The GitHub repository shohibbb/Data-Mining contains a labelled image folder "dataset" with 2 categories: nangka, pepaya. Examples follow, each with its label.

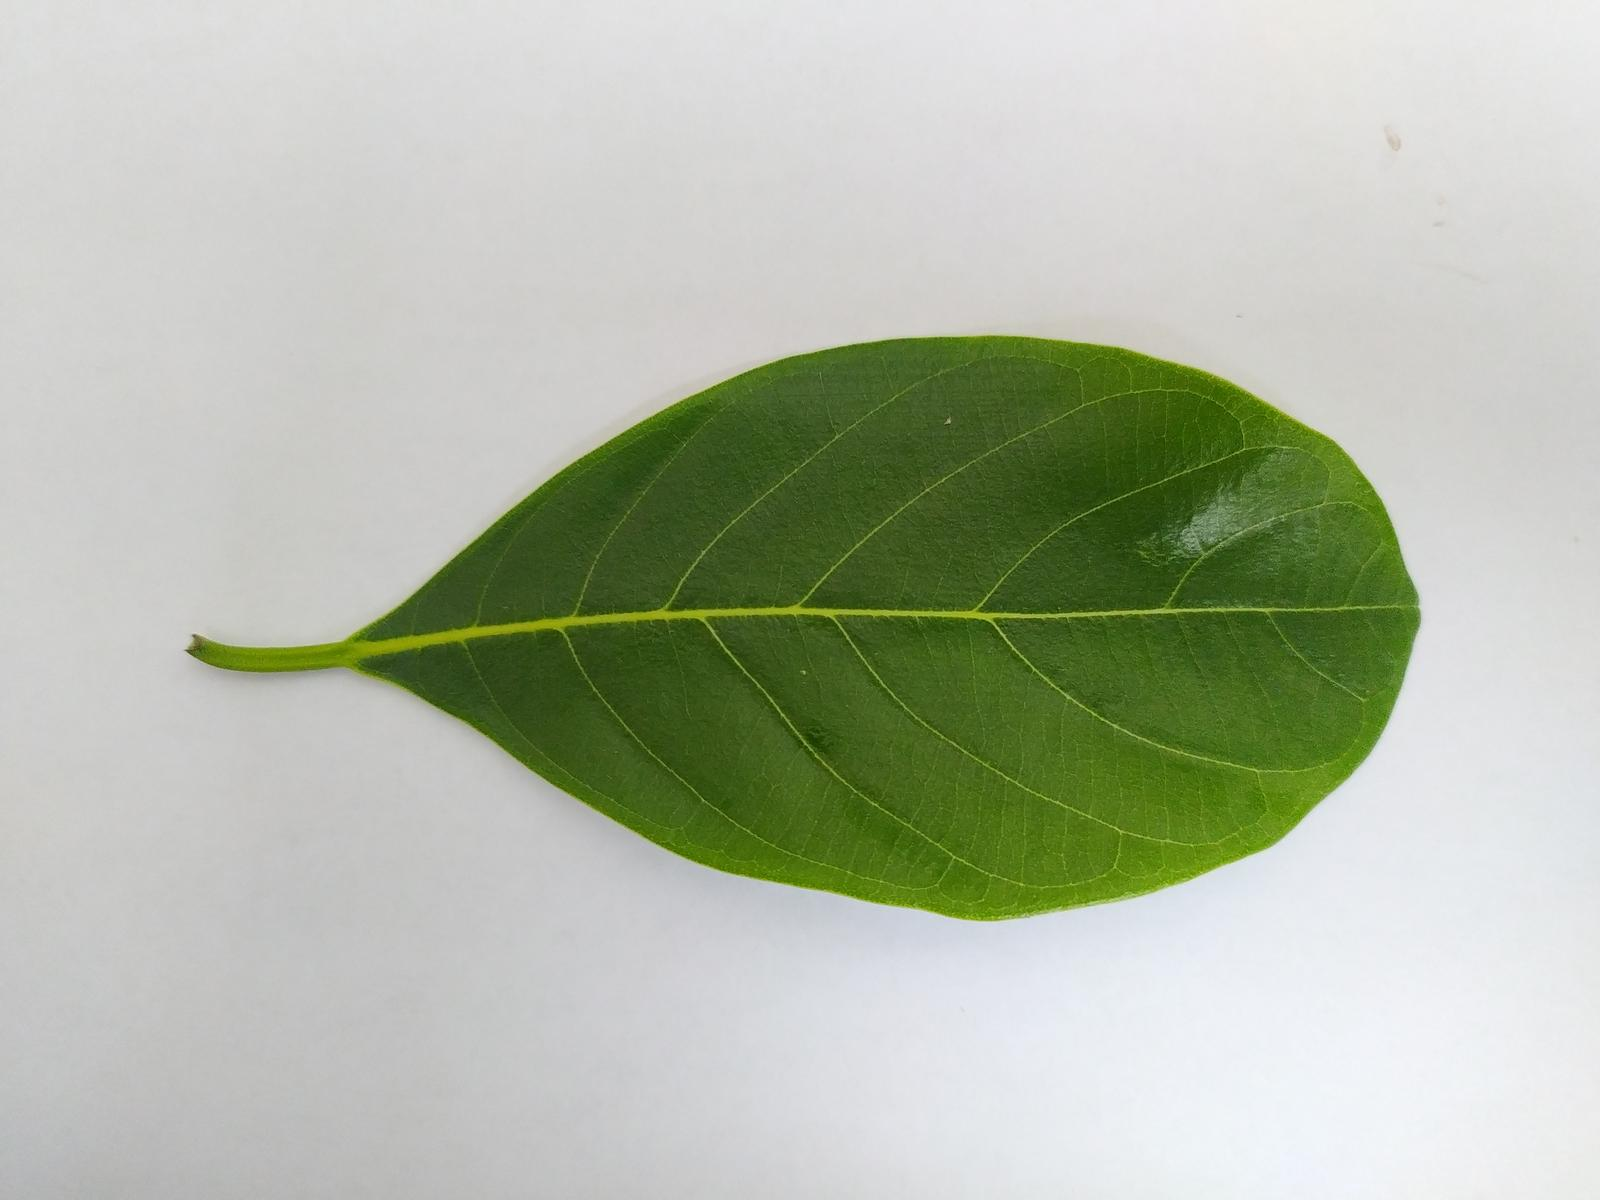
Label: nangka

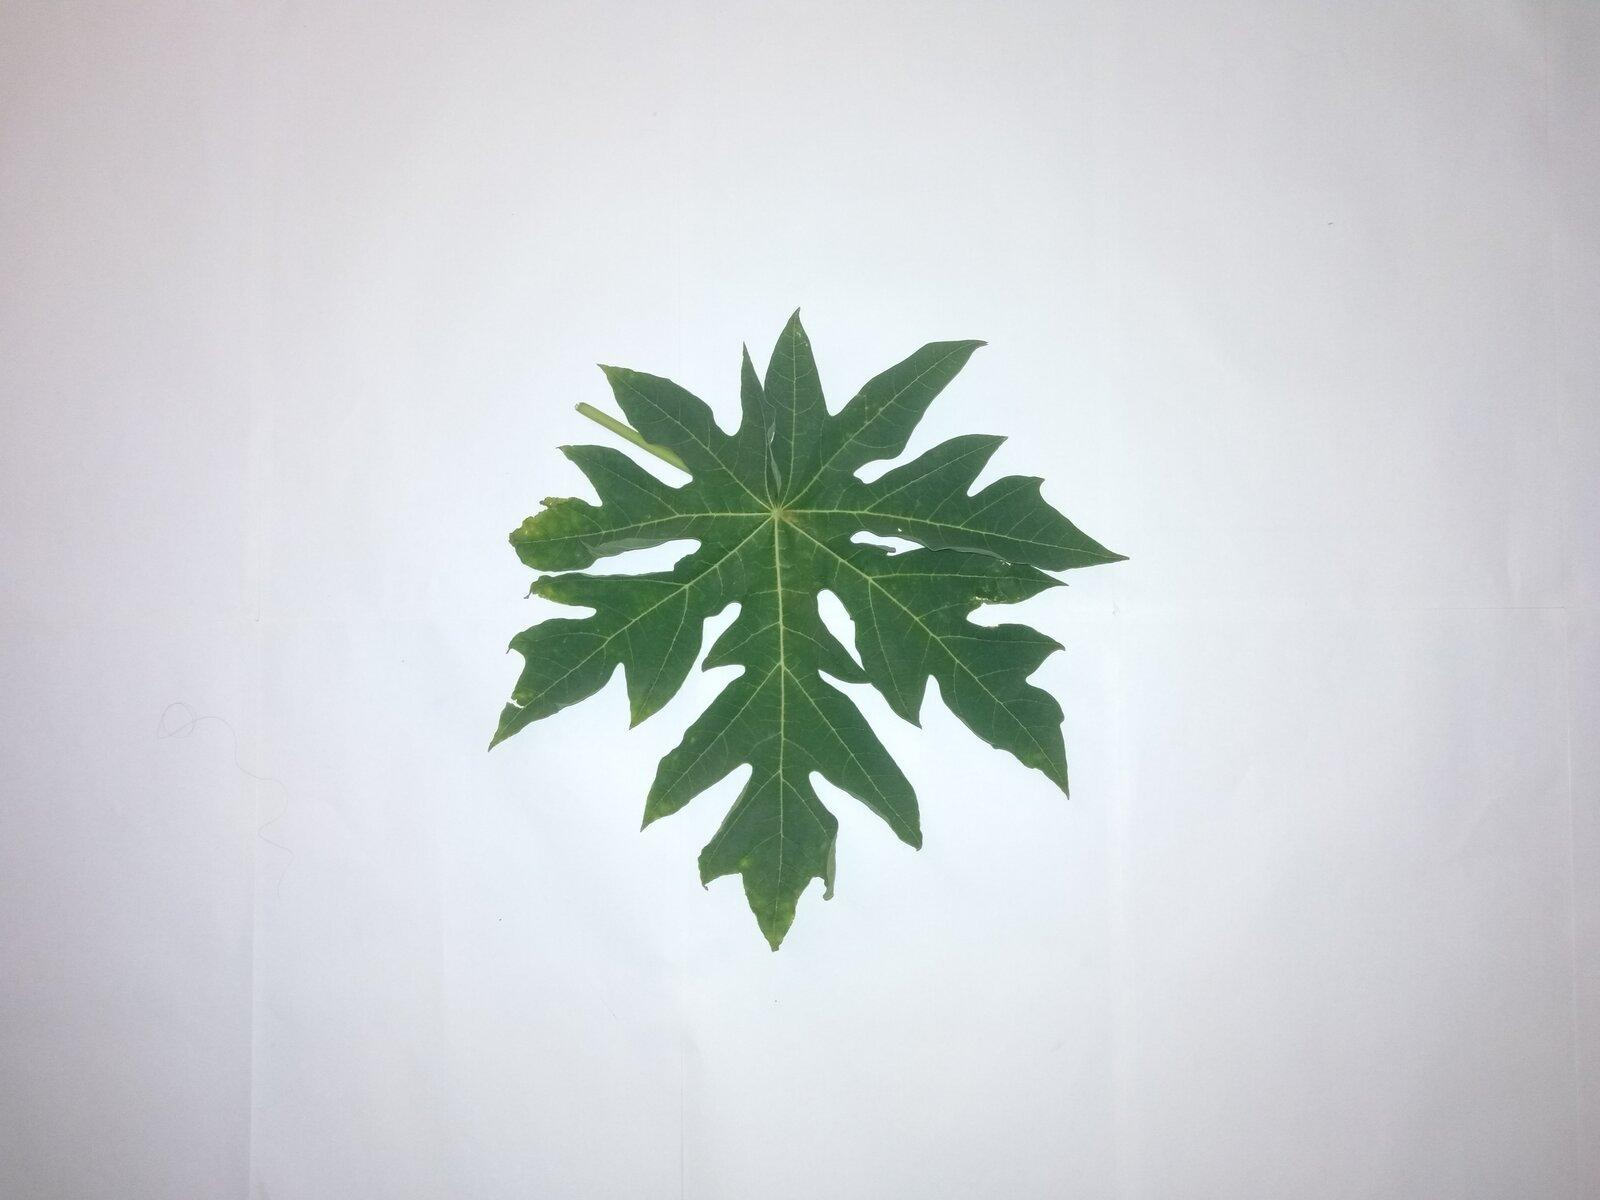
Label: pepaya

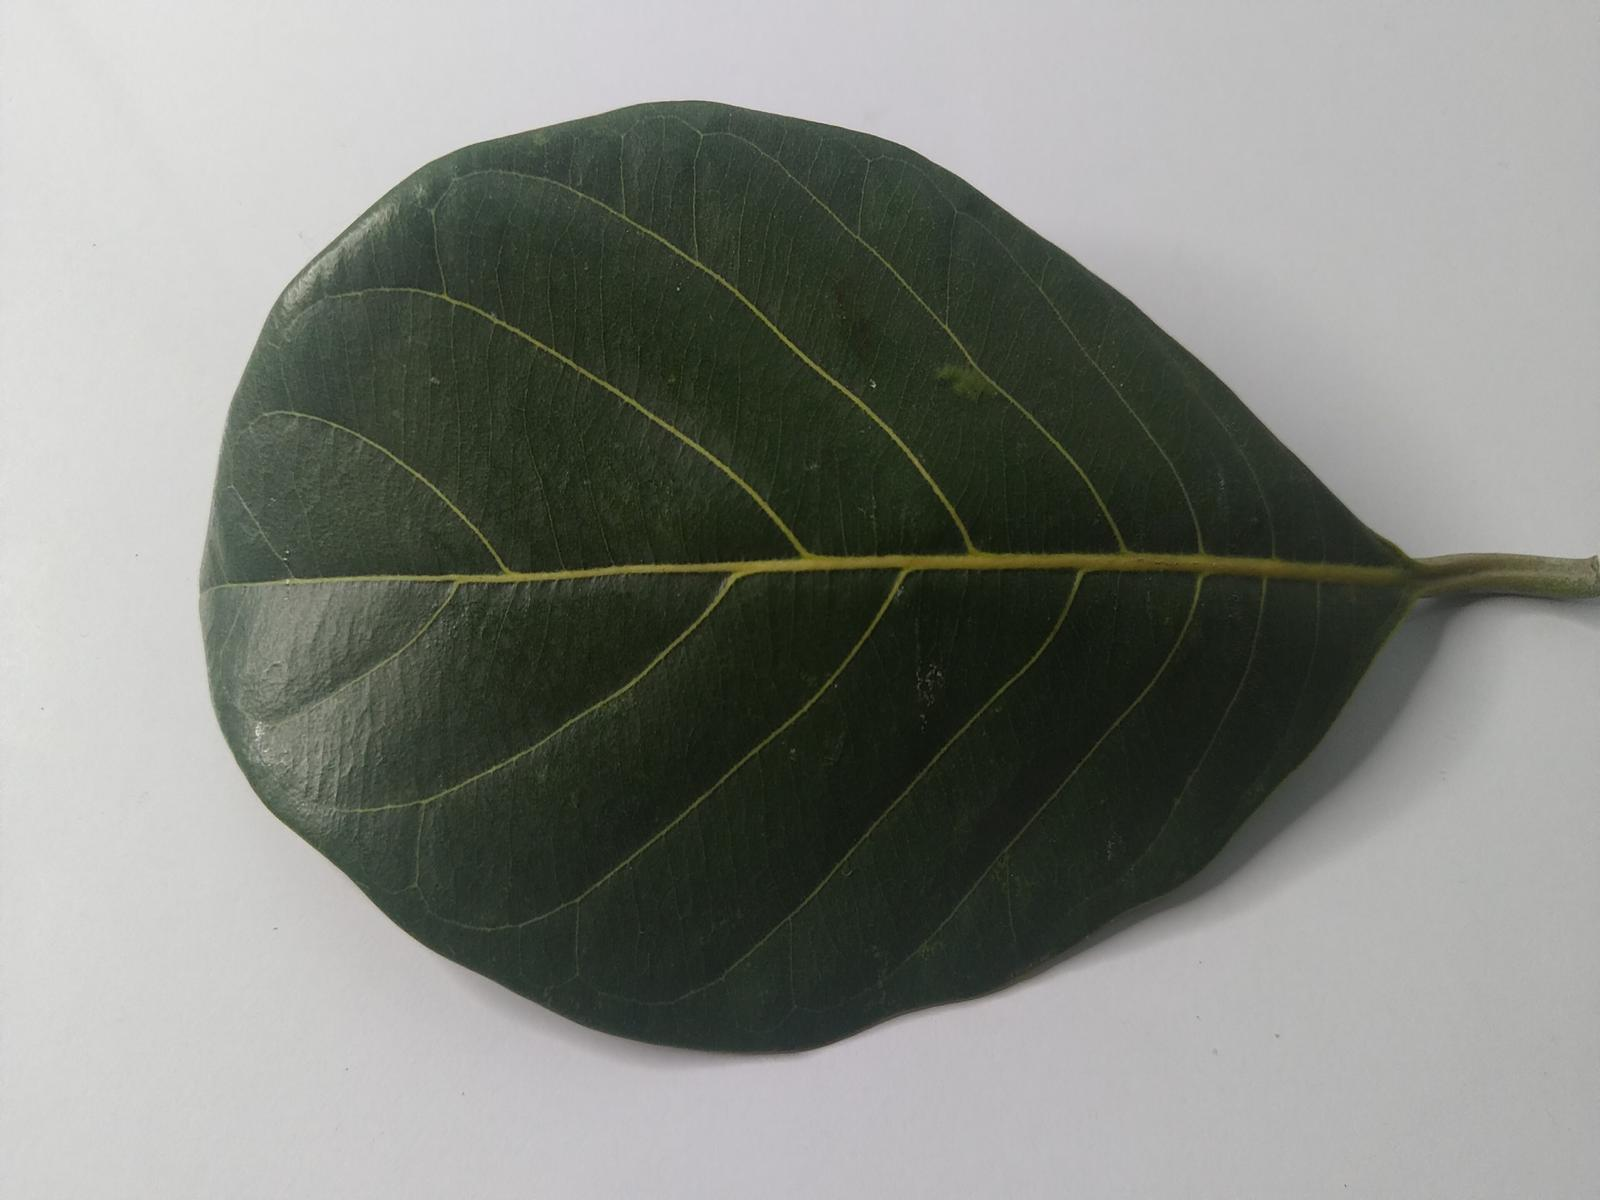
Label: nangka

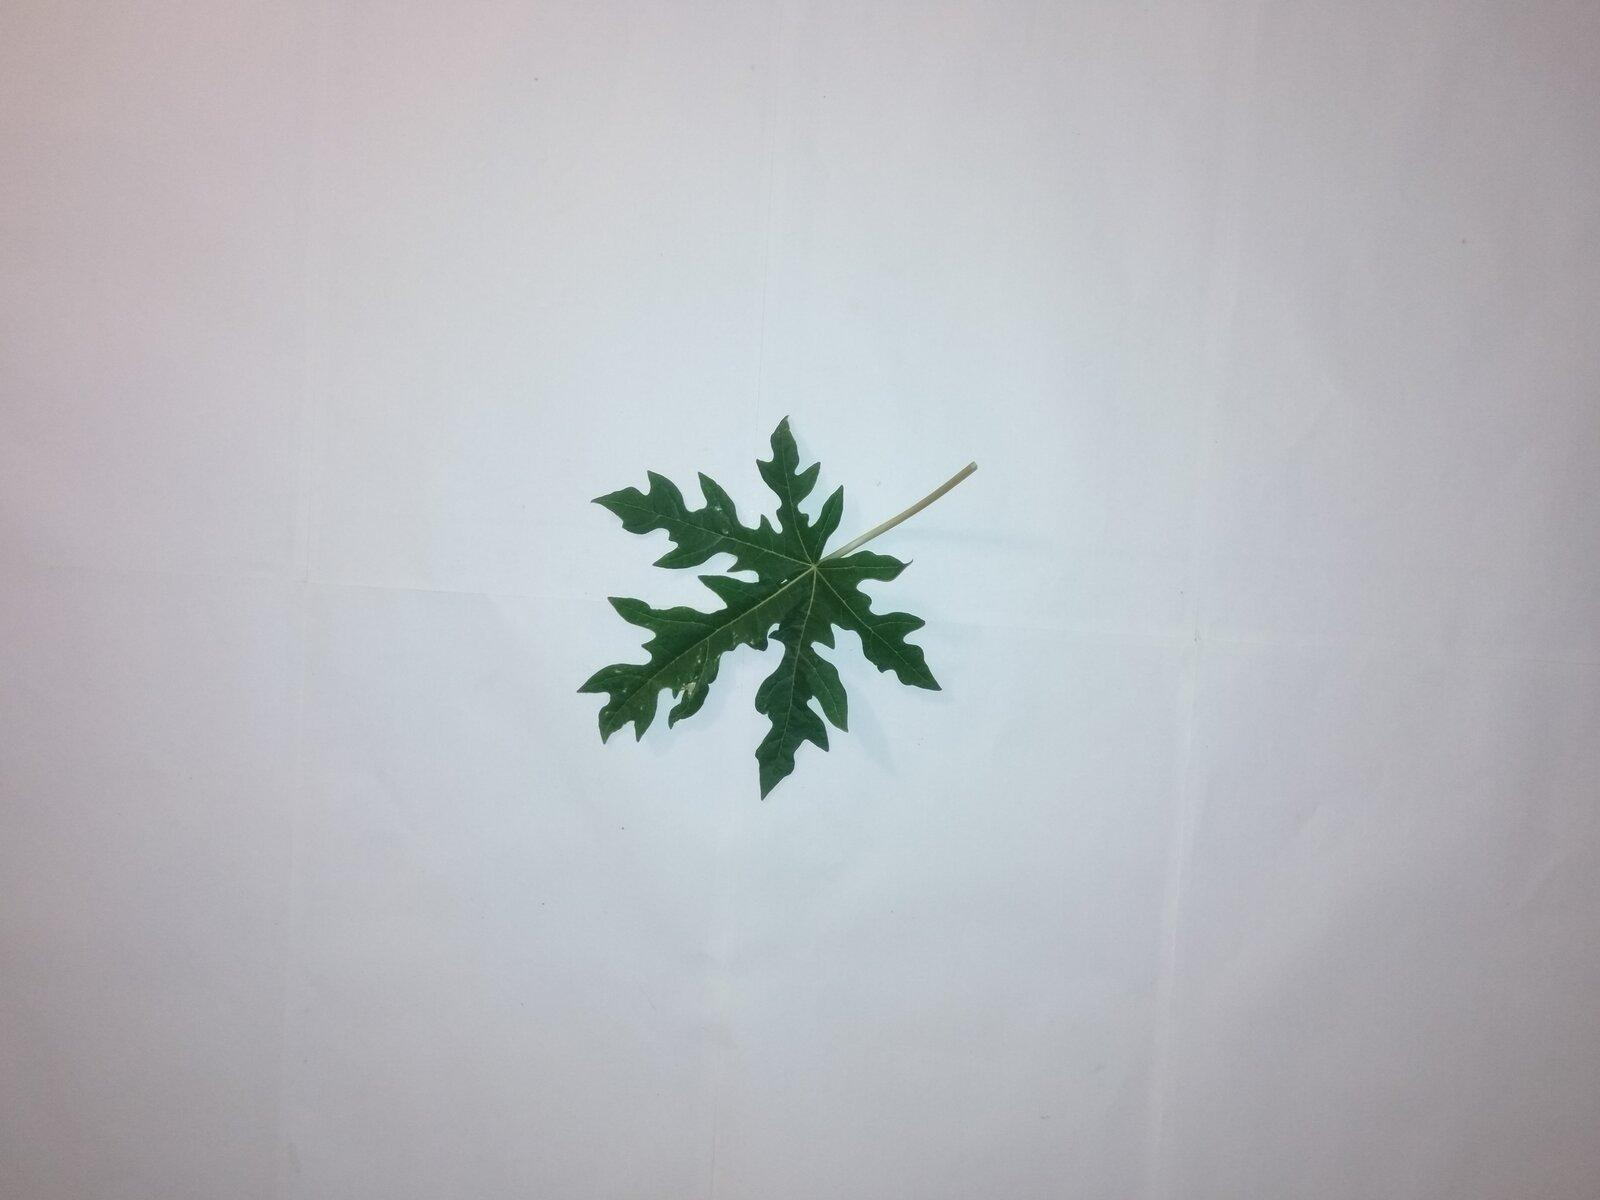
Label: pepaya

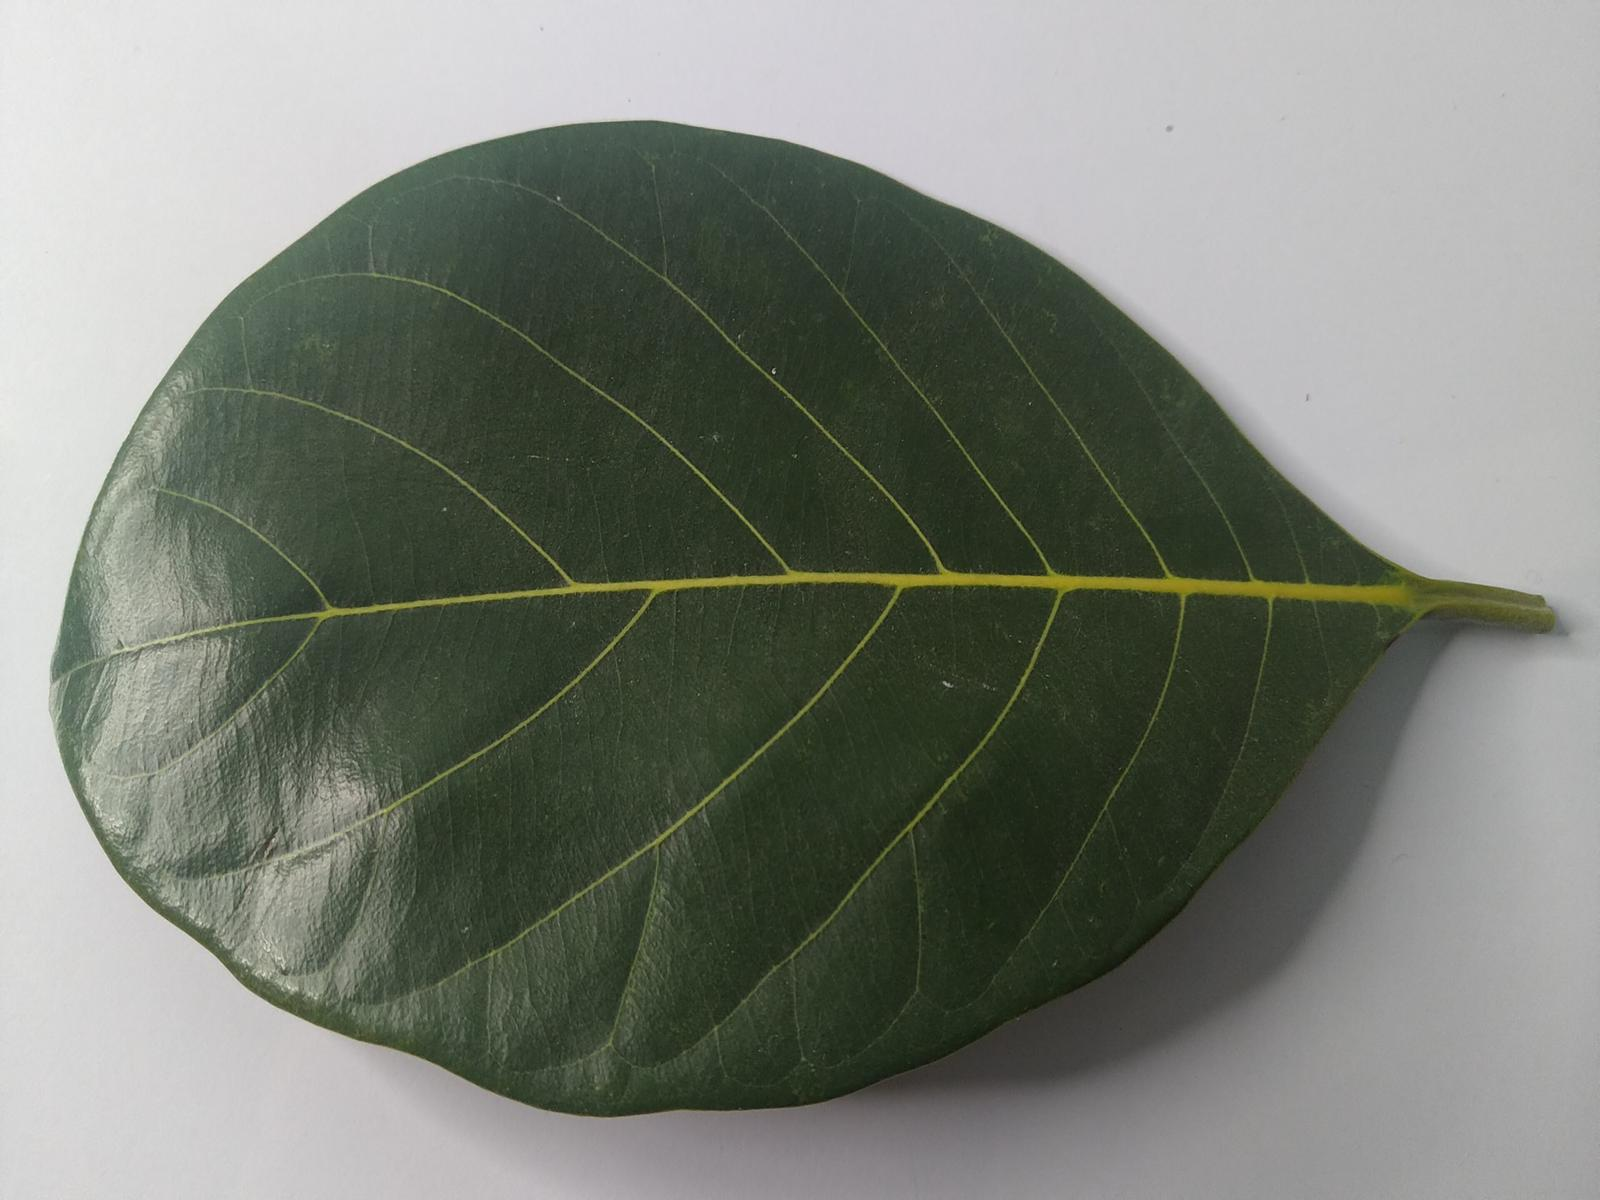
Label: nangka

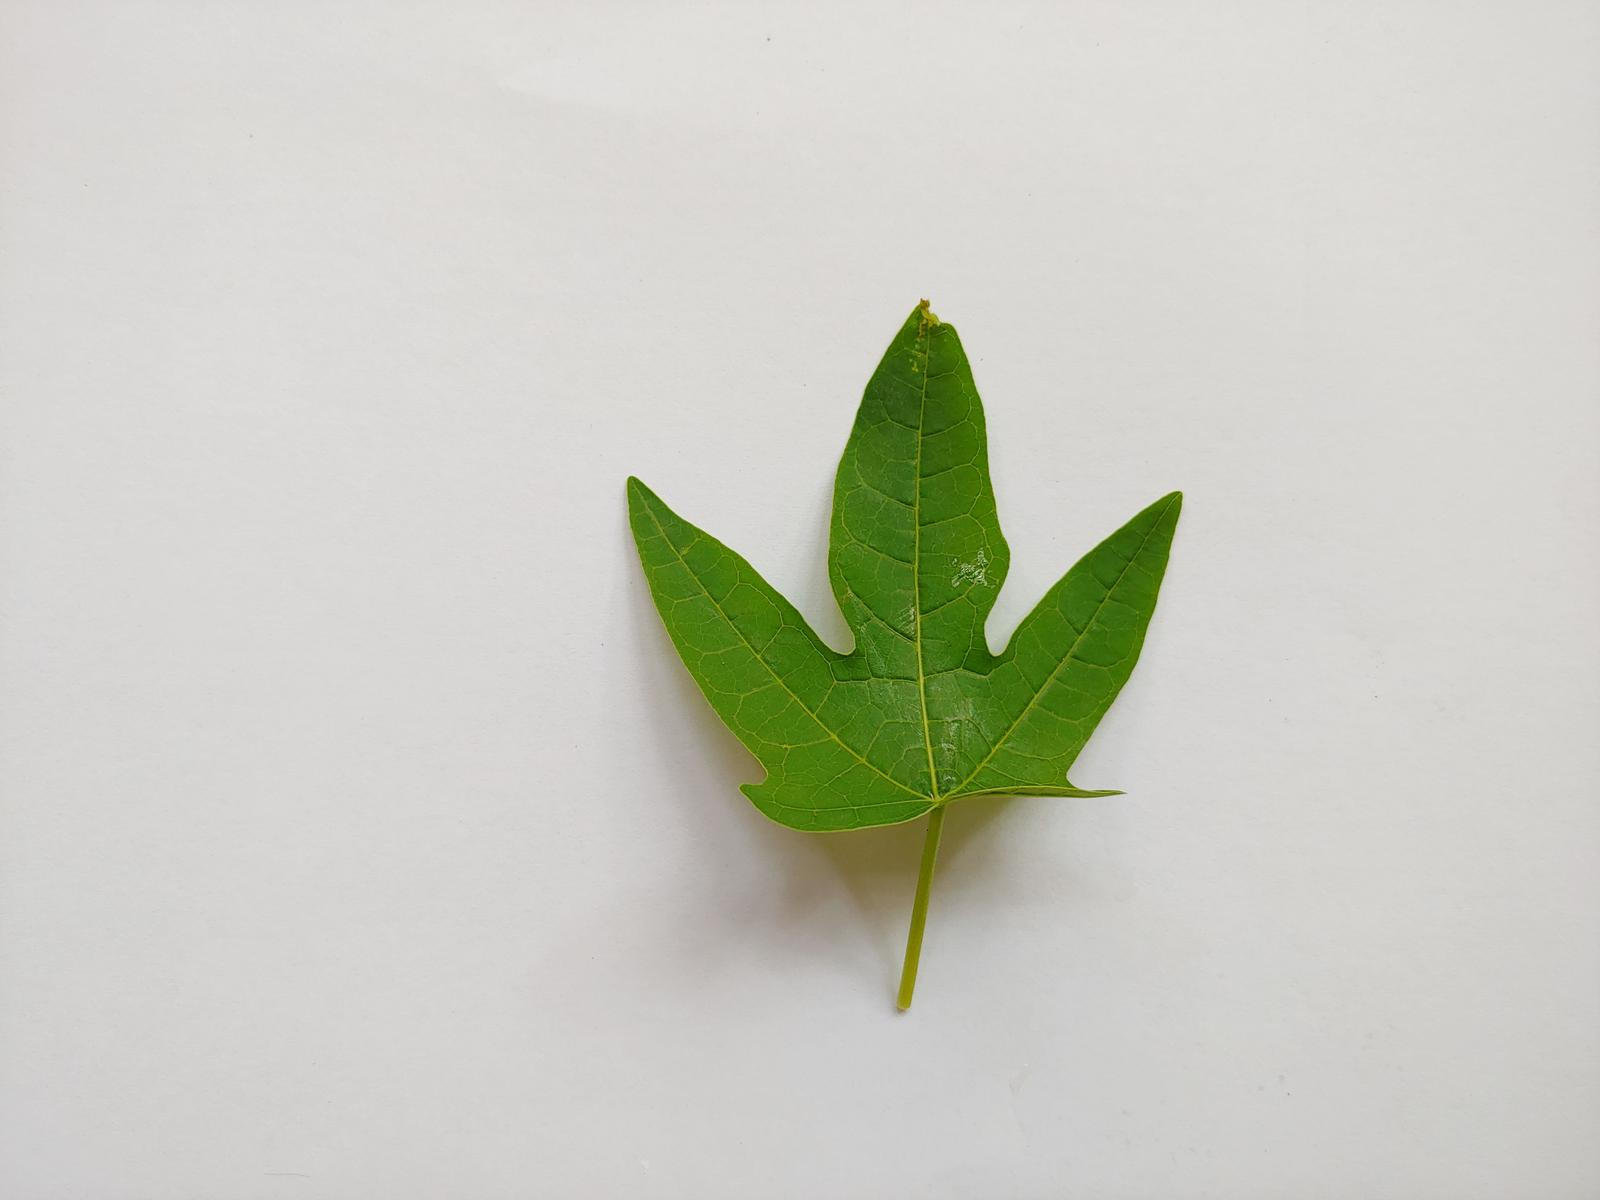
Label: pepaya
